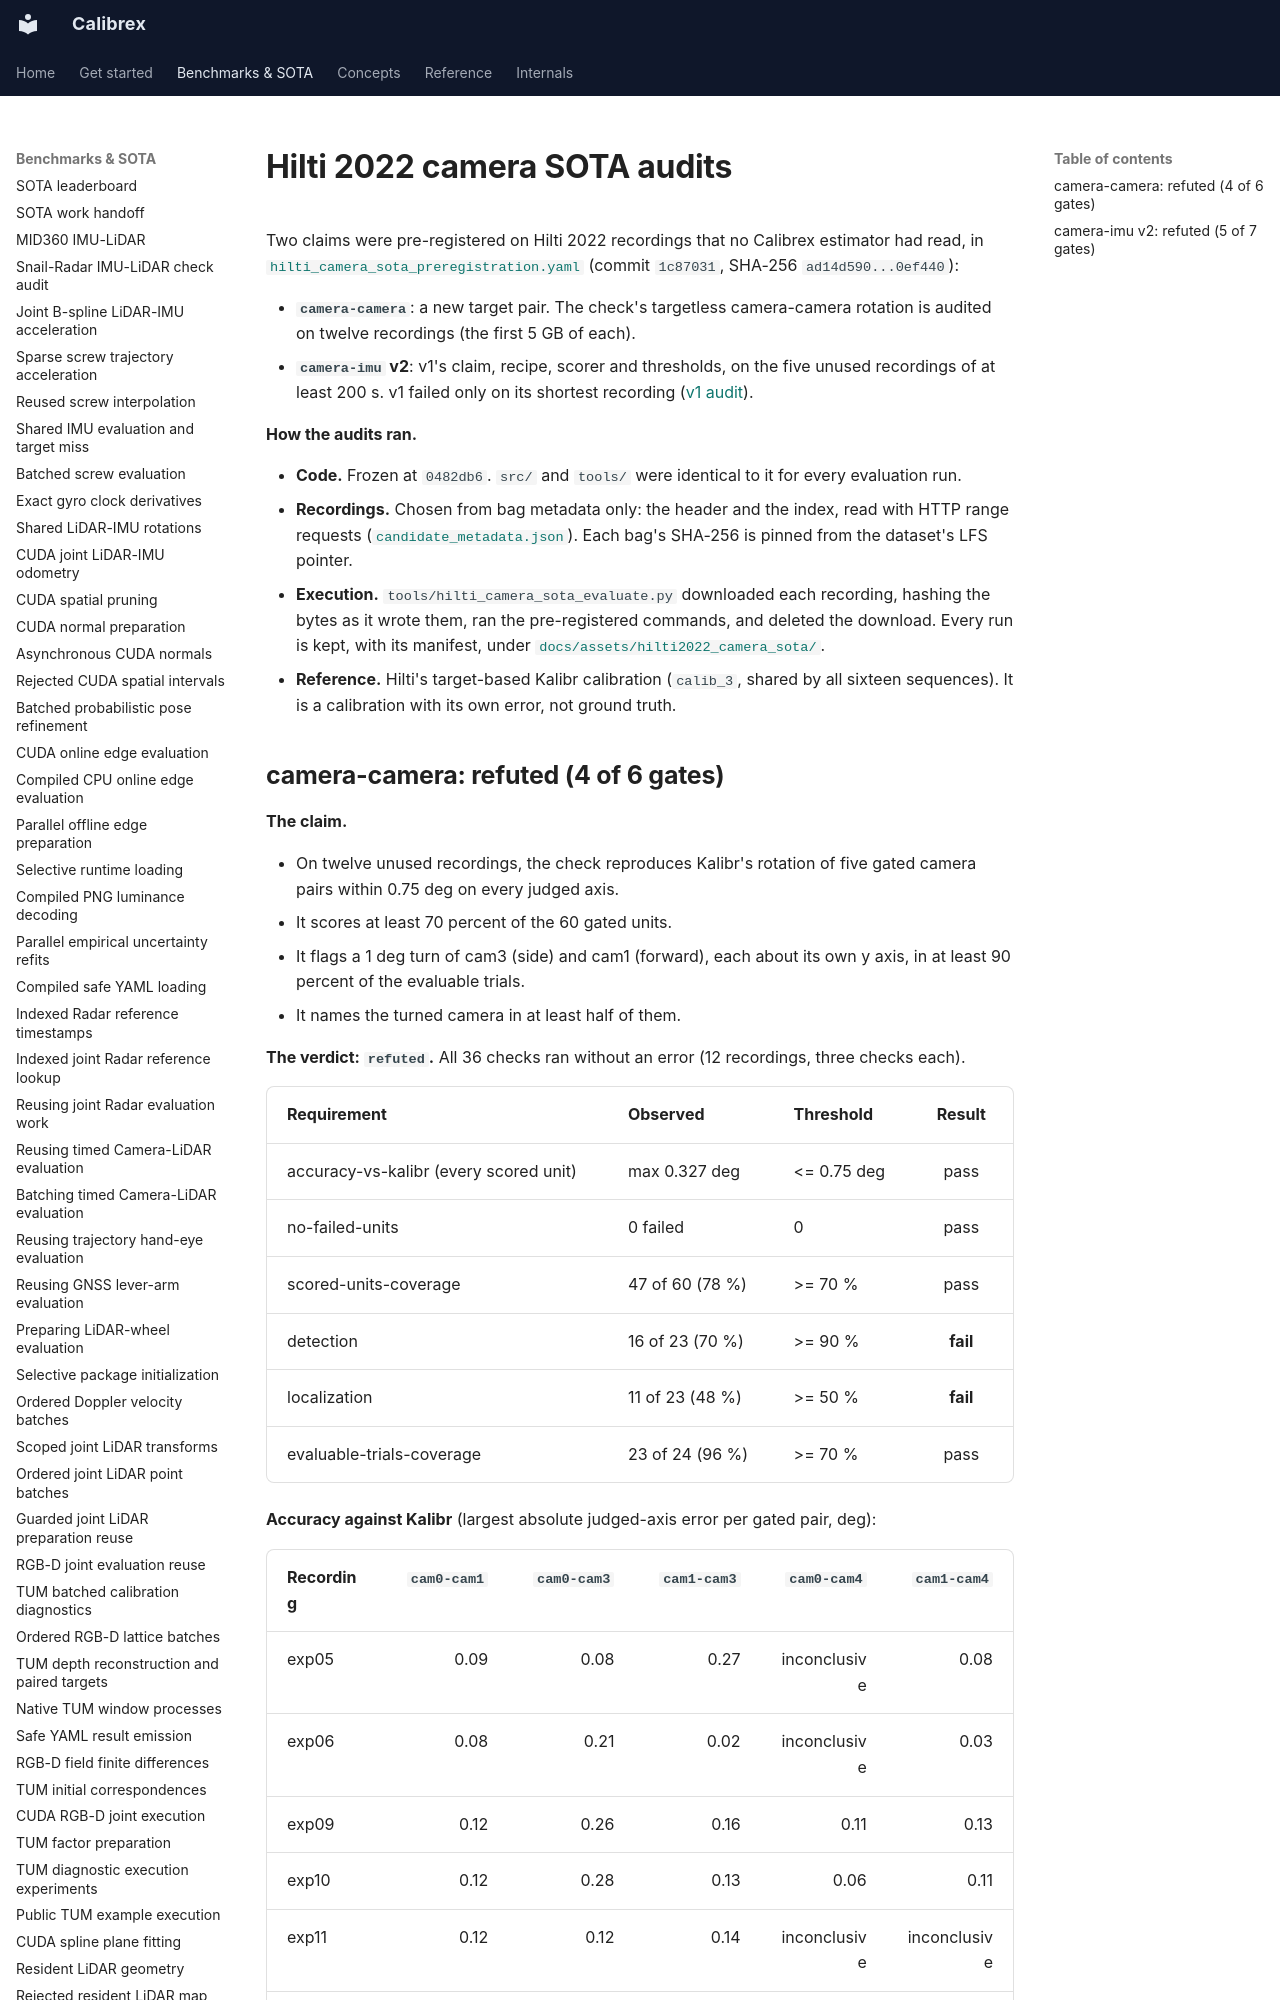

repository: rsasaki0109/Calibrex · page: benchmarks/hilti_camera_sota/index.html · generator: mkdocs

# Hilti 2022 camera SOTA audits

Two claims were pre-registered on Hilti 2022 recordings that no Calibrex estimator had
read, in [`hilti_camera_sota_preregistration.yaml`](hilti_camera_sota_preregistration.yaml)
(commit `1c87031`, SHA-256 `ad14d590...0ef440`):

- **`camera-camera`**: a new target pair. The check's targetless camera-camera
  rotation is audited on twelve recordings (the first 5 GB of each).
- **`camera-imu` v2**: v1's claim, recipe, scorer and thresholds, on the five unused
  recordings of at least 200 s. v1 failed only on its shortest recording
  ([v1 audit](hilti_camera_imu.md#pre-registered-audit-refuted)).

**How the audits ran.**

- **Code.** Frozen at `0482db6`. `src/` and `tools/` were identical to it for every
  evaluation run.
- **Recordings.** Chosen from bag metadata only: the header and the index, read with
  HTTP range requests
  ([`candidate_metadata.json`](../assets/hilti2022_camera_sota/candidate_metadata.json)).
  Each bag's SHA-256 is pinned from the dataset's LFS pointer.
- **Execution.** `tools/hilti_camera_sota_evaluate.py` downloaded each recording,
  hashing the bytes as it wrote them, ran the pre-registered commands, and deleted the
  download. Every run is kept, with its manifest, under
  [`docs/assets/hilti2022_camera_sota/`](https://github.com/rsasaki0109/Calibrex/tree/main/docs/assets/hilti2022_camera_sota).
- **Reference.** Hilti's target-based Kalibr calibration (`calib_3`, shared by all
  sixteen sequences). It is a calibration with its own error, not ground truth.
